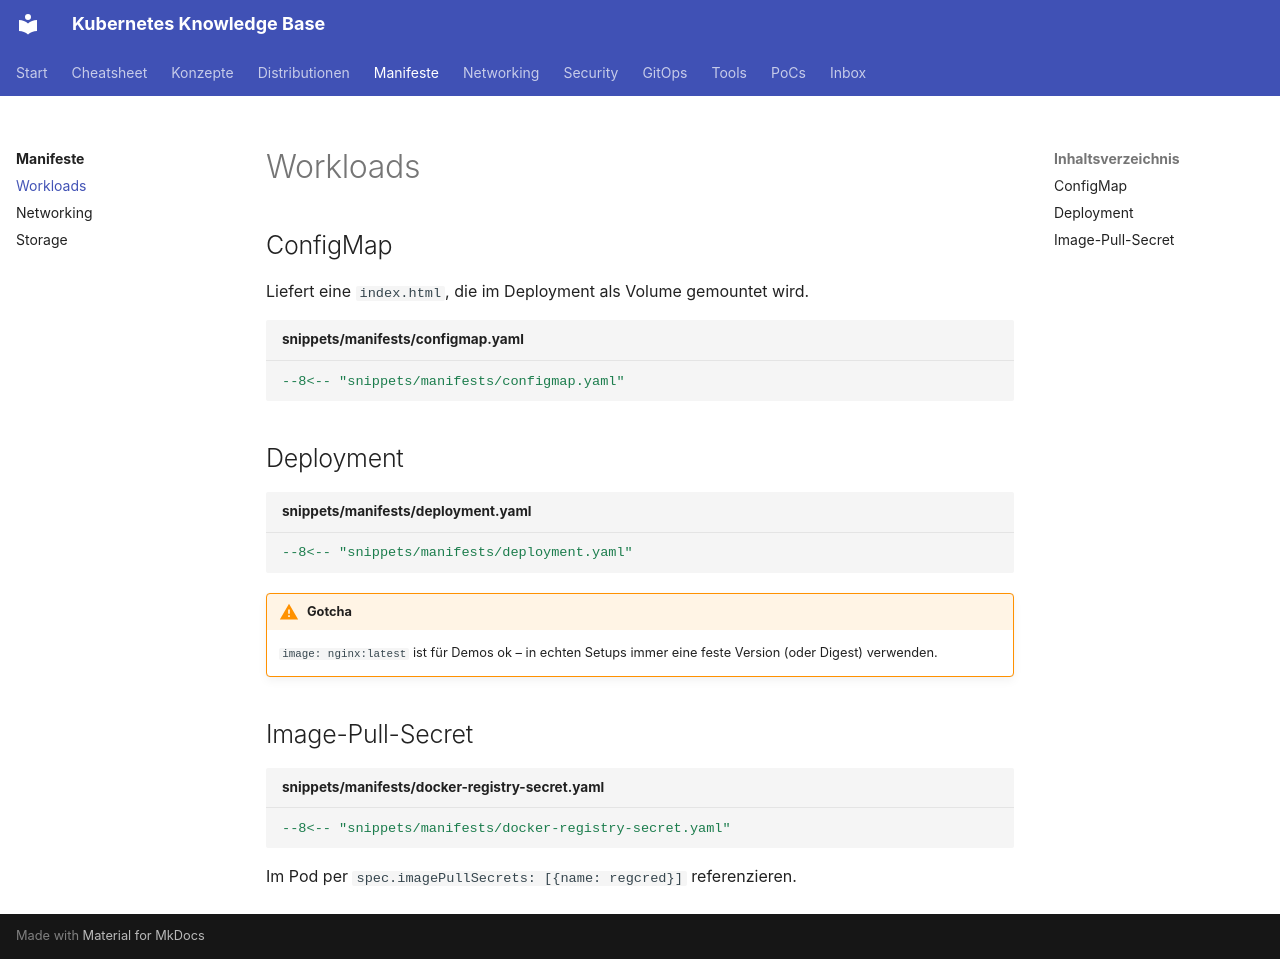

repository: d4sw4r/kubernetes-cheatsheet · page: manifests/workloads/index.html · generator: mkdocs

---
tags: [manifest]
---
# Workloads

## ConfigMap

Liefert eine `index.html`, die im Deployment als Volume gemountet wird.

```yaml title="snippets/manifests/configmap.yaml"
--8<-- "snippets/manifests/configmap.yaml"
```

## Deployment

```yaml title="snippets/manifests/deployment.yaml"
--8<-- "snippets/manifests/deployment.yaml"
```

!!! warning "Gotcha"
    `image: nginx:latest` ist für Demos ok – in echten Setups immer eine feste Version (oder Digest) verwenden.

## Image-Pull-Secret

```yaml title="snippets/manifests/docker-registry-secret.yaml"
--8<-- "snippets/manifests/docker-registry-secret.yaml"
```

Im Pod per `spec.imagePullSecrets: [{name: regcred}]` referenzieren.
